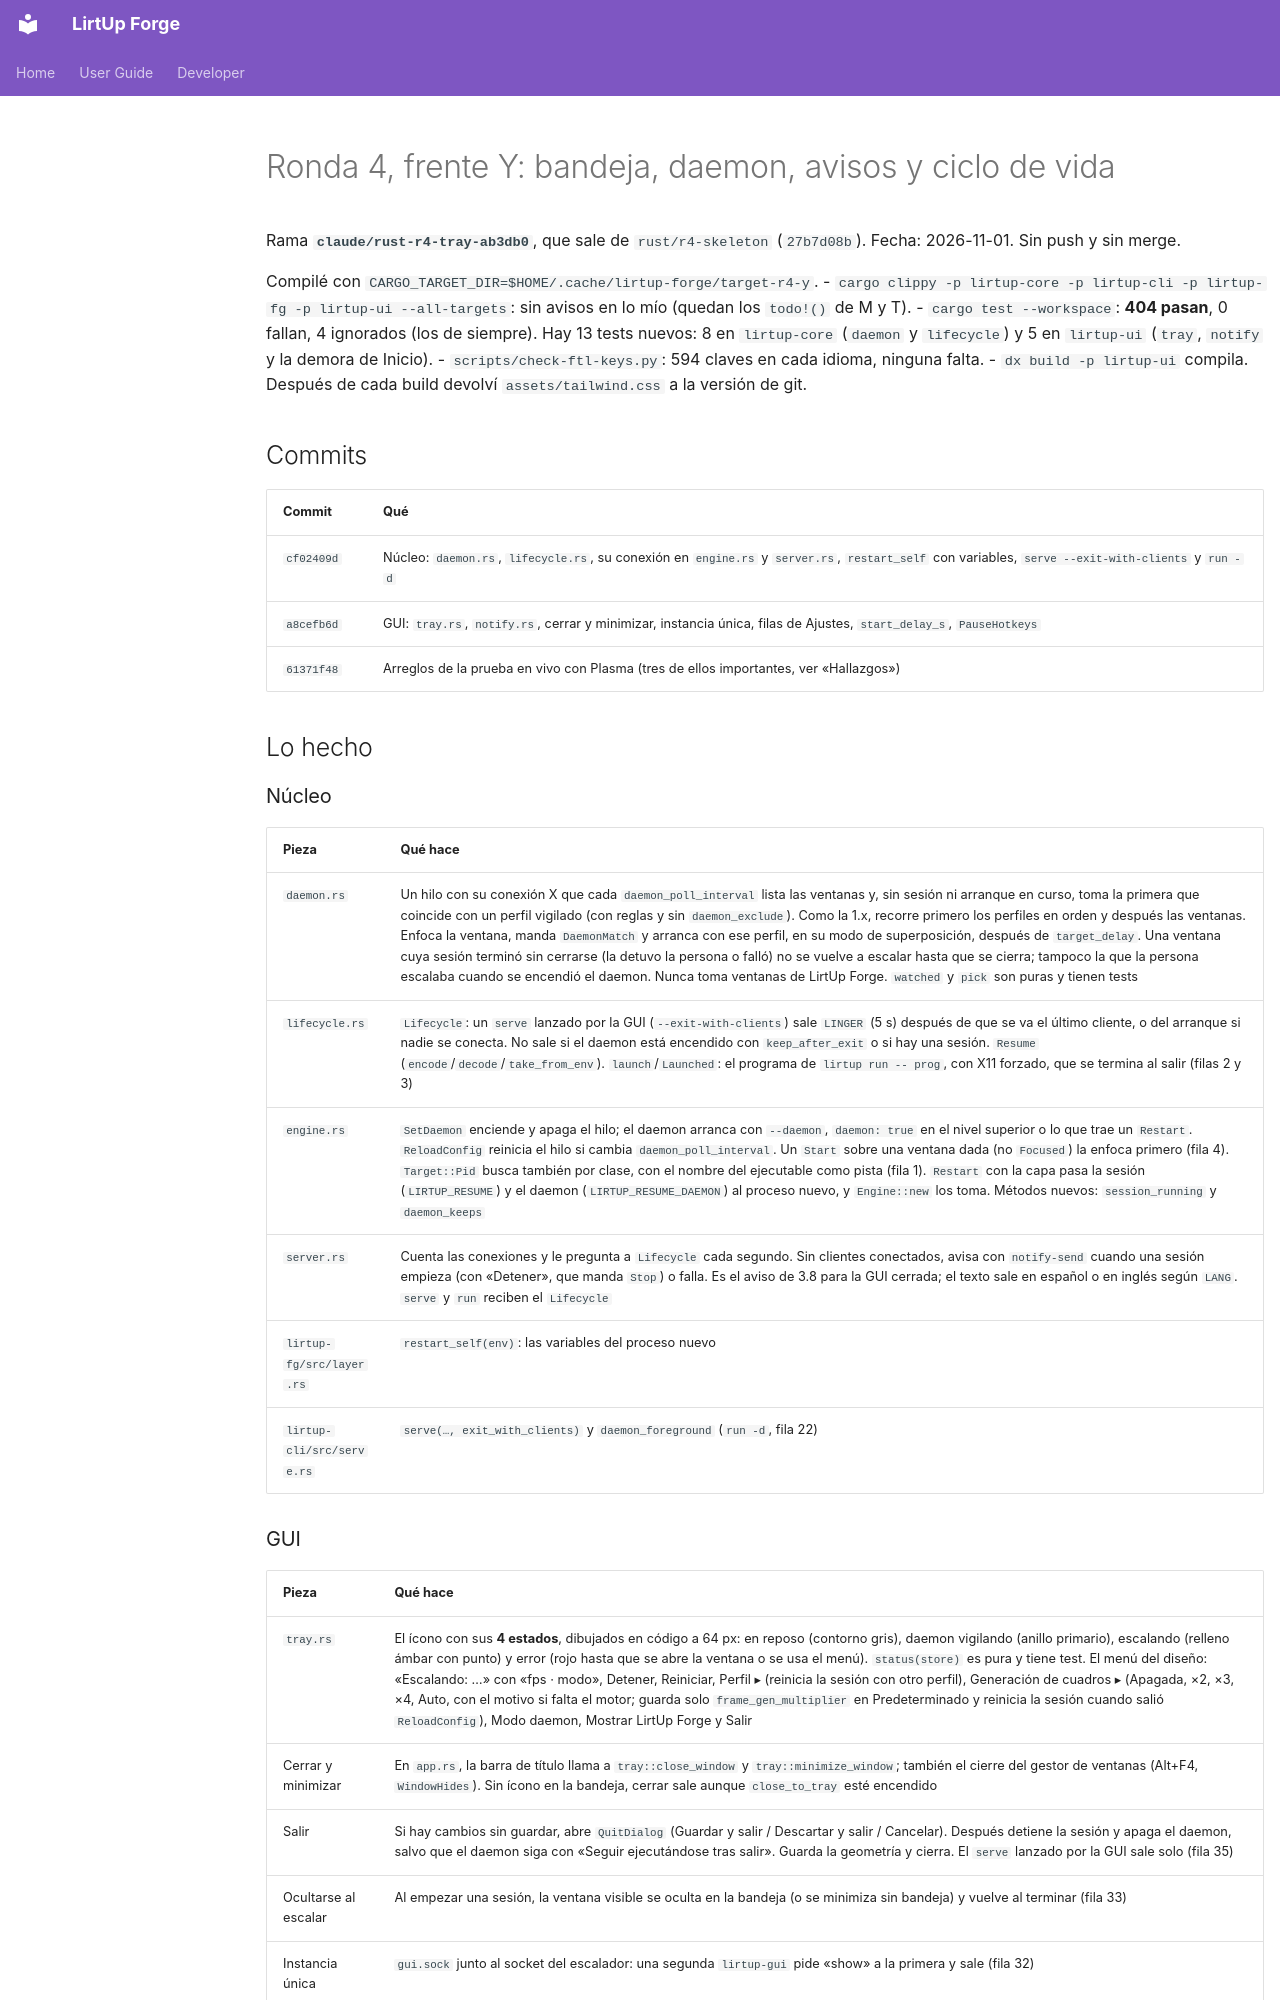

repository: Kushro/lirtup-forge · page: developer/rust-r4-tray/index.html · generator: mkdocs

# Ronda 4, frente Y: bandeja, daemon, avisos y ciclo de vida

Rama **`claude/rust-r4-tray-ab3db0`**, que sale de `rust/r4-skeleton` (`27b7d08b`). Fecha:
2026-11-01. Sin push y sin merge.

Compilé con `CARGO_TARGET_DIR=$HOME/.cache/lirtup-forge/target-r4-y`.
- `cargo clippy -p lirtup-core -p lirtup-cli -p lirtup-fg -p lirtup-ui --all-targets`: sin avisos
  en lo mío (quedan los `todo!()` de M y T).
- `cargo test --workspace`: **404 pasan**, 0 fallan, 4 ignorados (los de siempre). Hay 13
  tests nuevos: 8 en `lirtup-core` (`daemon` y `lifecycle`) y 5 en `lirtup-ui` (`tray`, `notify`
  y la demora de Inicio).
- `scripts/check-ftl-keys.py`: 594 claves en cada idioma, ninguna falta.
- `dx build -p lirtup-ui` compila. Después de cada build devolví `assets/tailwind.css` a la
  versión de git.

## Commits

| Commit | Qué |
| --- | --- |
| `cf02409d` | Núcleo: `daemon.rs`, `lifecycle.rs`, su conexión en `engine.rs` y `server.rs`, `restart_self` con variables, `serve --exit-with-clients` y `run -d` |
| `a8cefb6d` | GUI: `tray.rs`, `notify.rs`, cerrar y minimizar, instancia única, filas de Ajustes, `start_delay_s`, `PauseHotkeys` |
| `61371f48` | Arreglos de la prueba en vivo con Plasma (tres de ellos importantes, ver «Hallazgos») |

## Lo hecho

### Núcleo

| Pieza | Qué hace |
| --- | --- |
| `daemon.rs` | Un hilo con su conexión X que cada `daemon_poll_interval` lista las ventanas y, sin sesión ni arranque en curso, toma la primera que coincide con un perfil vigilado (con reglas y sin `daemon_exclude`). Como la 1.x, recorre primero los perfiles en orden y después las ventanas. Enfoca la ventana, manda `DaemonMatch` y arranca con ese perfil, en su modo de superposición, después de `target_delay`. Una ventana cuya sesión terminó sin cerrarse (la detuvo la persona o falló) no se vuelve a escalar hasta que se cierra; tampoco la que la persona escalaba cuando se encendió el daemon. Nunca toma ventanas de LirtUp Forge. `watched` y `pick` son puras y tienen tests |
| `lifecycle.rs` | `Lifecycle`: un `serve` lanzado por la GUI (`--exit-with-clients`) sale `LINGER` (5 s) después de que se va el último cliente, o del arranque si nadie se conecta. No sale si el daemon está encendido con `keep_after_exit` o si hay una sesión. `Resume` (`encode`/`decode`/`take_from_env`). `launch`/`Launched`: el programa de `lirtup run -- prog`, con X11 forzado, que se termina al salir (filas 2 y 3) |
| `engine.rs` | `SetDaemon` enciende y apaga el hilo; el daemon arranca con `--daemon`, `daemon: true` en el nivel superior o lo que trae un `Restart`. `ReloadConfig` reinicia el hilo si cambia `daemon_poll_interval`. Un `Start` sobre una ventana dada (no `Focused`) la enfoca primero (fila 4). `Target::Pid` busca también por clase, con el nombre del ejecutable como pista (fila 1). `Restart` con la capa pasa la sesión (`LIRTUP_RESUME`) y el daemon (`LIRTUP_RESUME_DAEMON`) al proceso nuevo, y `Engine::new` los toma. Métodos nuevos: `session_running` y `daemon_keeps` |
| `server.rs` | Cuenta las conexiones y le pregunta a `Lifecycle` cada segundo. Sin clientes conectados, avisa con `notify-send` cuando una sesión empieza (con «Detener», que manda `Stop`) o falla. Es el aviso de 3.8 para la GUI cerrada; el texto sale en español o en inglés según `LANG`. `serve` y `run` reciben el `Lifecycle` |
| `lirtup-fg/src/layer.rs` | `restart_self(env)`: las variables del proceso nuevo |
| `lirtup-cli/src/serve.rs` | `serve(…, exit_with_clients)` y `daemon_foreground` (`run -d`, fila 22) |
